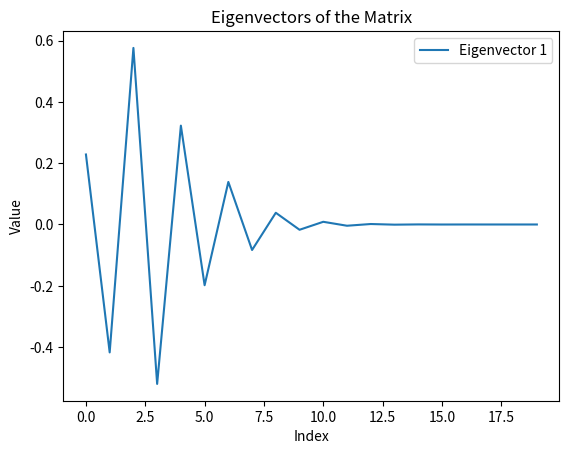
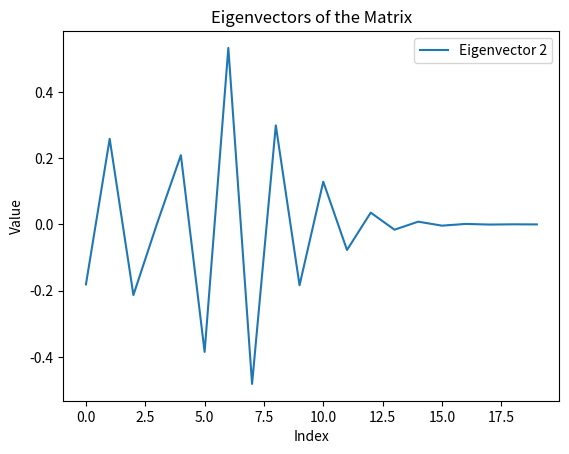
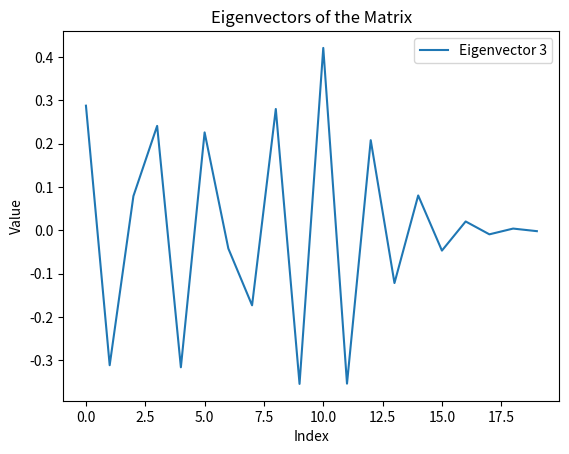
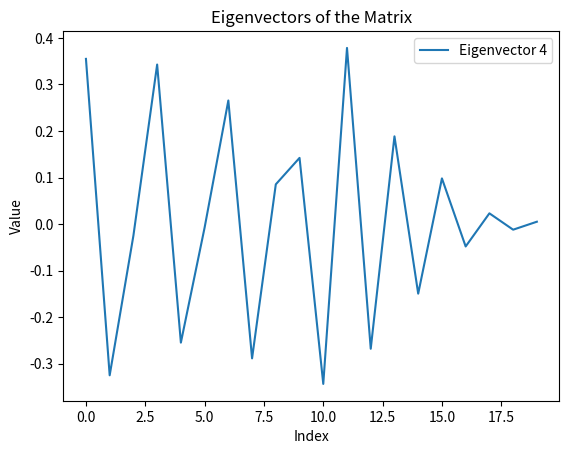
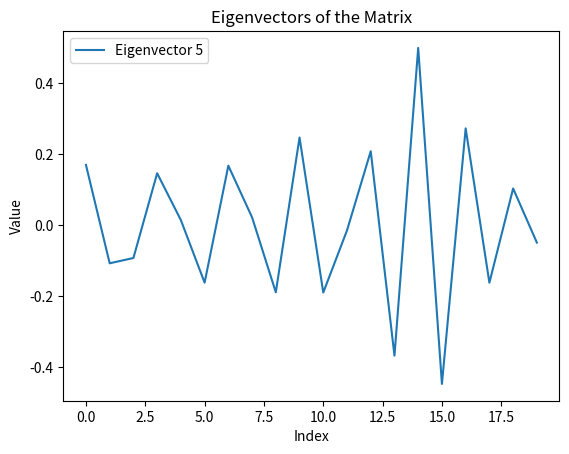
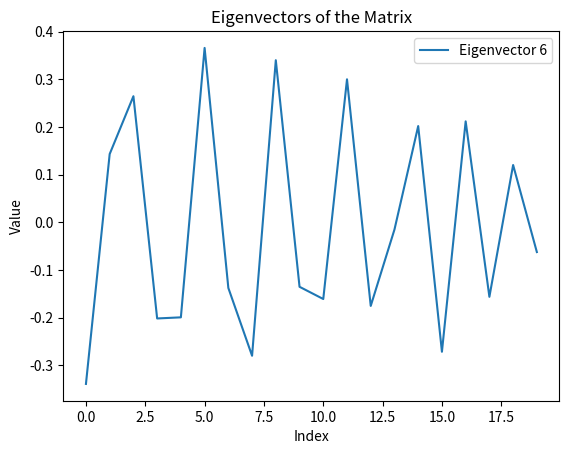
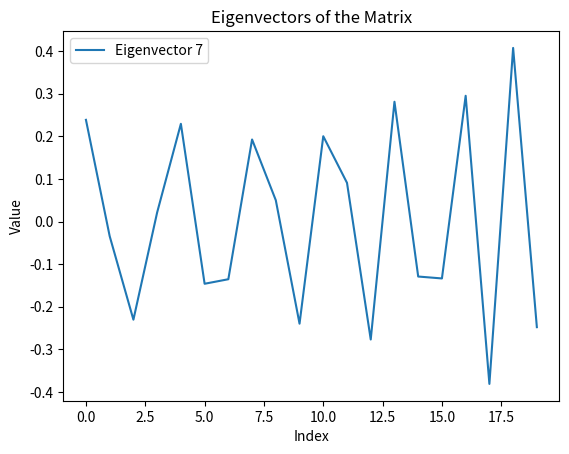
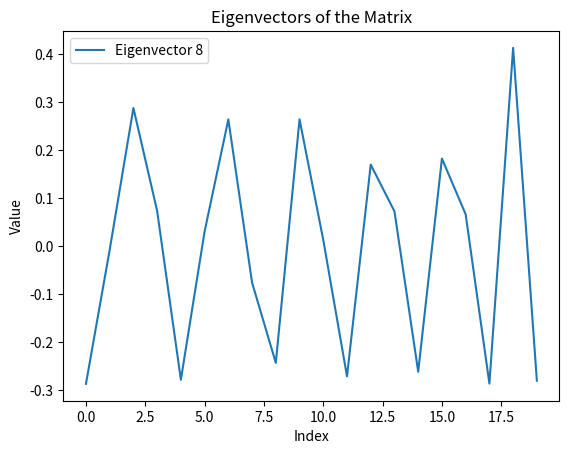
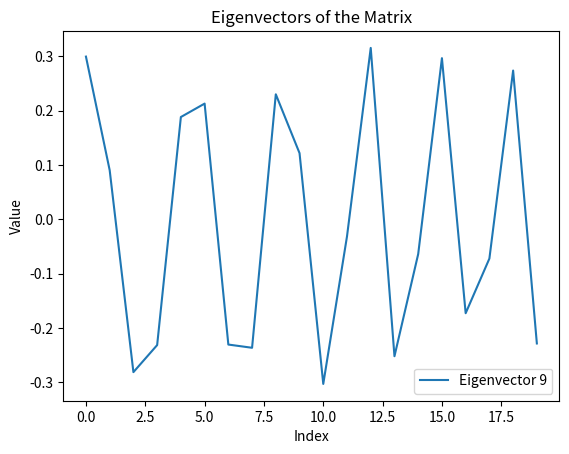
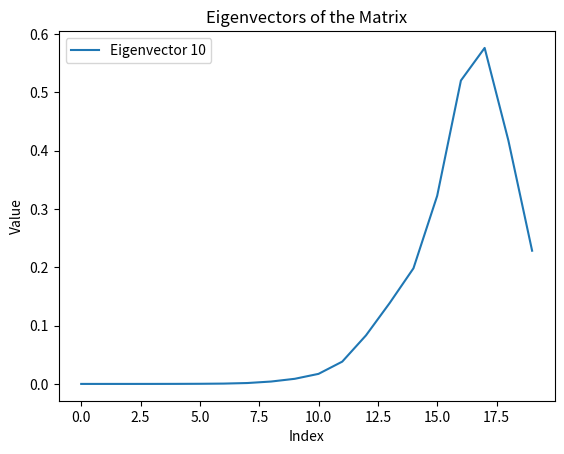
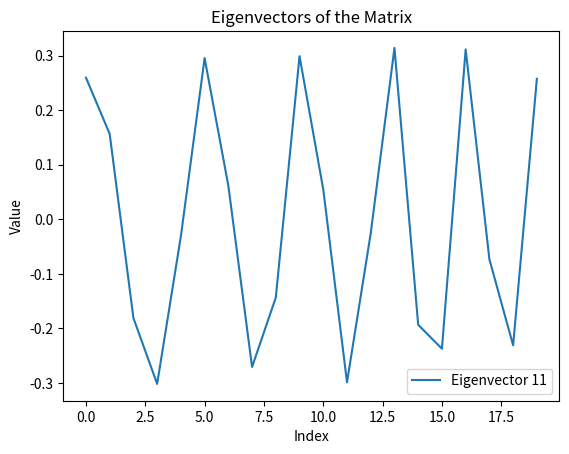
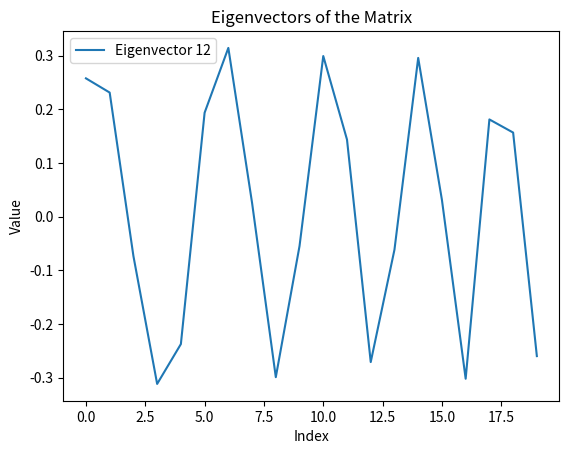
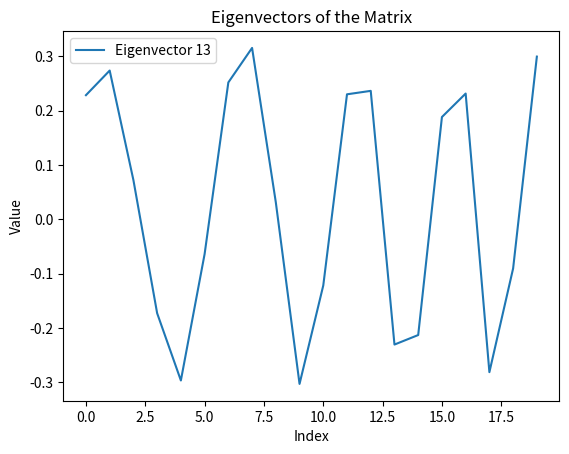
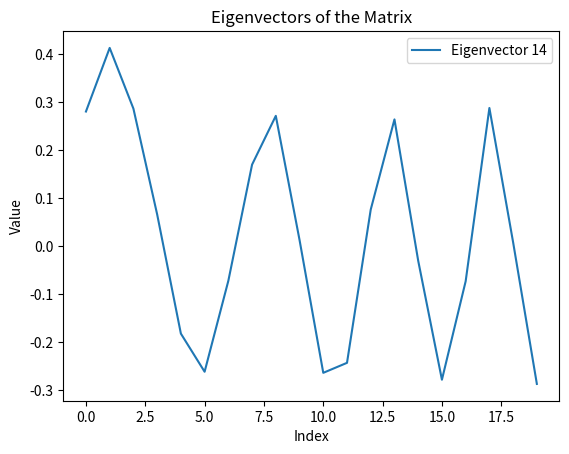
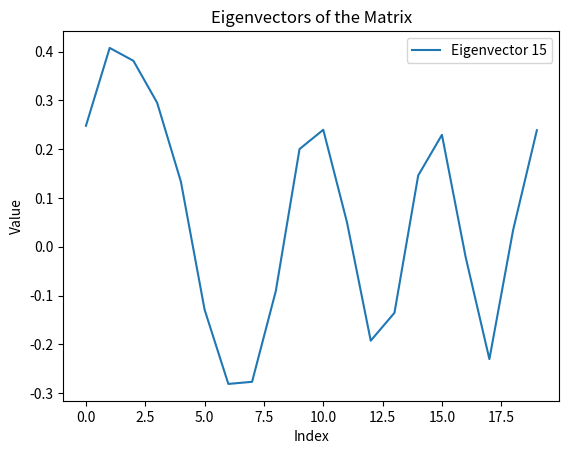
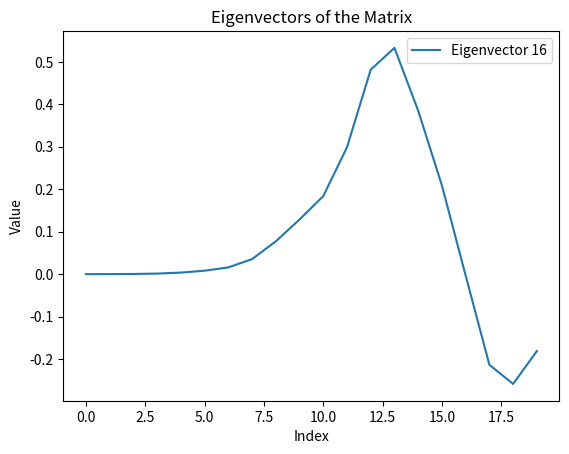

Python code for these plots, in order:
import numpy as np
from matplotlib import pyplot as plt


N = 20
lamda = 10.0
a_arr = np.zeros(N) + 0j

f = np.zeros((N, N)) + 0j

for j in range(N):
    f[j, j] = j^2
    if(j>0):
        f[j, j-1] = lamda
    if(j<N-1):
        f[j, j+1] = lamda

#Solve the eigenvalue problem
eigenvalues, eigenvectors = np.linalg.eig(f)

for i in range(N):
    plt.plot(np.real(eigenvectors[:, i]), label=f'Eigenvector {i+1}')

    plt.title('Eigenvectors of the Matrix')
    plt.xlabel('Index')
    plt.ylabel('Value')
    plt.legend()
    plt.show()
